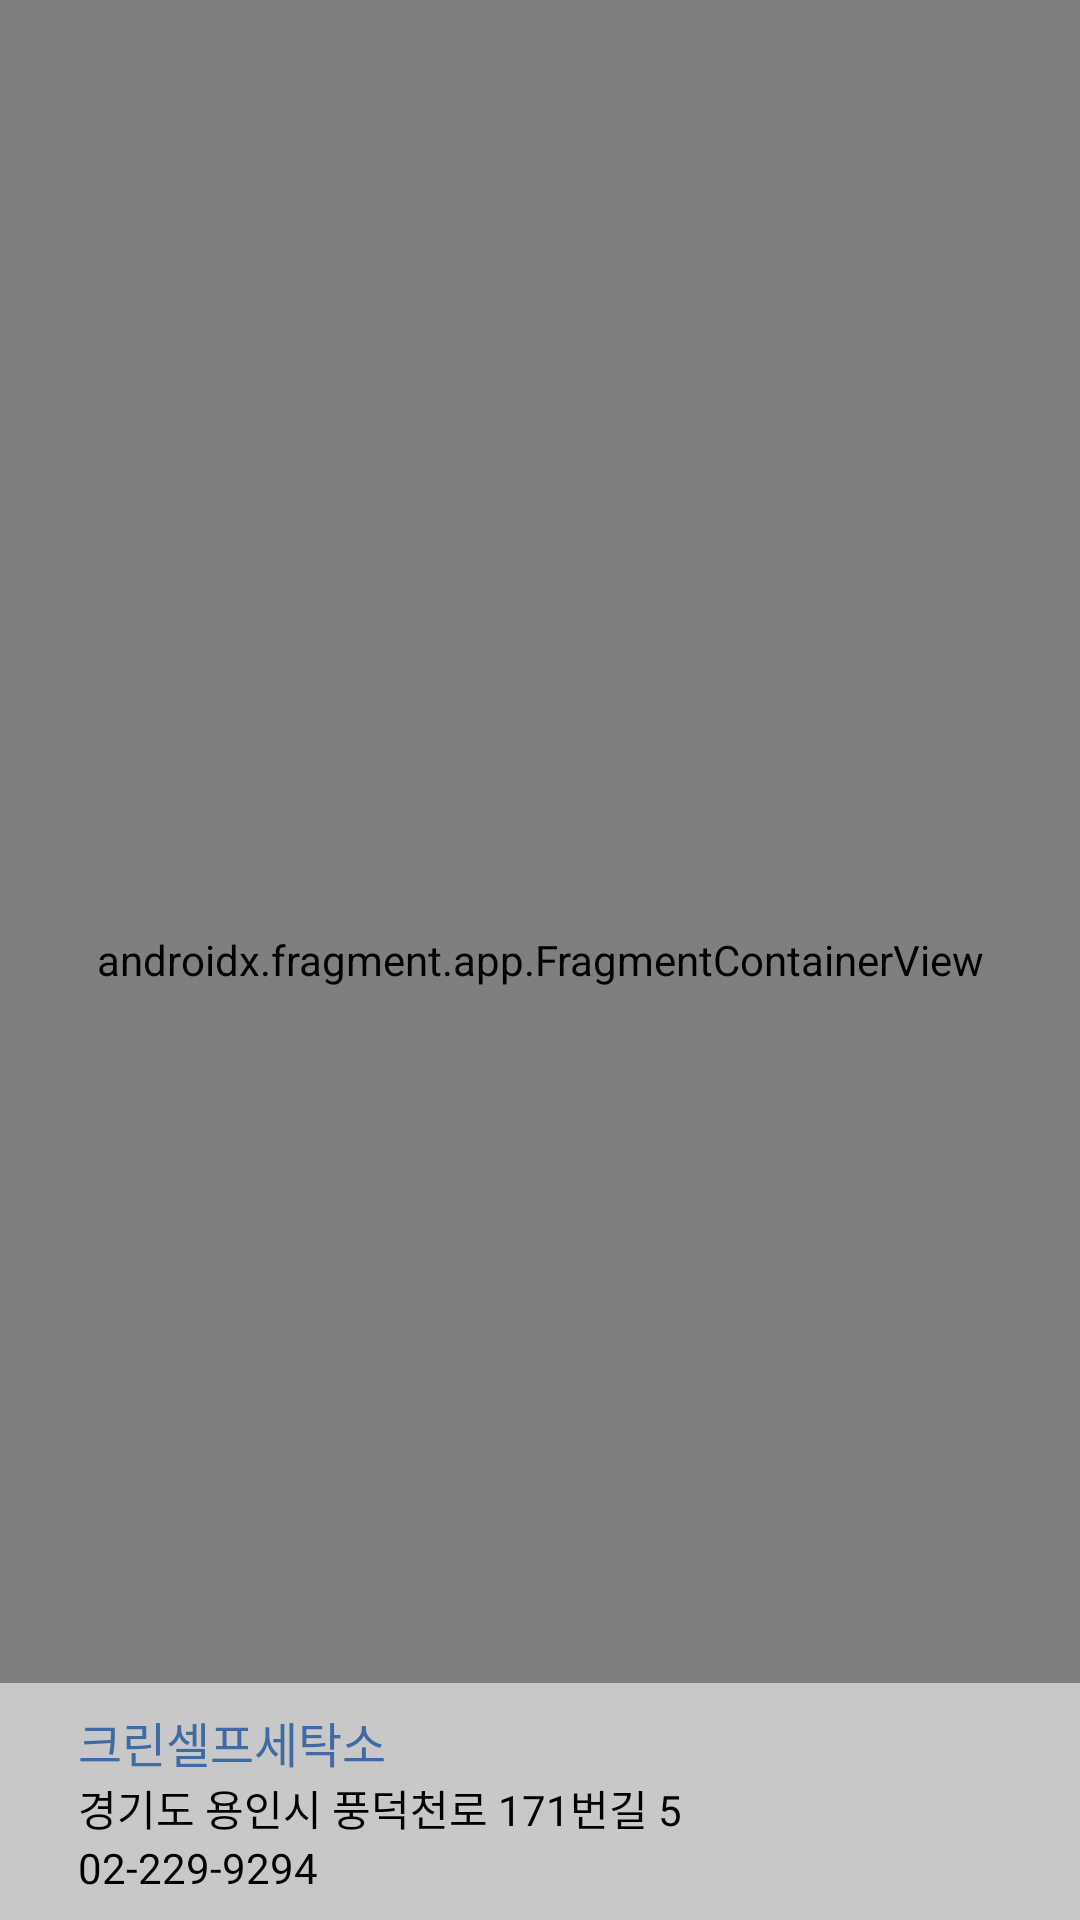

Layout XML and referenced resources for this Android screen:
<!-- AndroidManifest.xml: application theme Theme.LaundryDay -->
<!-- res/layout/activity_store_map.xml -->
<?xml version="1.0" encoding="utf-8"?>
<androidx.constraintlayout.widget.ConstraintLayout xmlns:android="http://schemas.android.com/apk/res/android"
    xmlns:app="http://schemas.android.com/apk/res-auto"
    xmlns:tools="http://schemas.android.com/tools"
    android:layout_width="match_parent"
    android:layout_height="match_parent"
    tools:context=".StoreMapActivity">

    <androidx.fragment.app.FragmentContainerView
        android:id="@+id/naverMapViewMap"
        android:name="com.naver.maps.map.MapFragment"
        android:layout_width="match_parent"
        android:layout_height="match_parent"
        app:layout_constraintBottom_toBottomOf="parent"
        app:layout_constraintEnd_toEndOf="parent"
        app:layout_constraintStart_toStartOf="parent"
        app:layout_constraintTop_toTopOf="parent" />

    <LinearLayout
        android:layout_width="match_parent"
        android:layout_height="wrap_content"
        android:background="@color/overlayPanelColor"
        android:orientation="vertical"
        android:paddingHorizontal="26dp"
        android:paddingVertical="8dp"
        app:layout_constraintBottom_toBottomOf="parent"
        app:layout_constraintEnd_toEndOf="parent"
        app:layout_constraintStart_toStartOf="parent">

        <TextView
            android:id="@+id/textMapName"
            android:layout_width="match_parent"
            android:layout_height="wrap_content"
            android:text="크린셀프세탁소"
            android:textColor="@color/laundryNameTextColor"
            android:textSize="16sp" />

        <TextView
            android:id="@+id/textMapAddress"
            android:layout_width="match_parent"
            android:layout_height="wrap_content"
            android:text="경기도 용인시 풍덕천로 171번길 5" />

        <LinearLayout
            android:layout_width="match_parent"
            android:layout_height="match_parent"
            android:gravity="center"
            android:orientation="horizontal">

            <ImageView
                android:id="@+id/iconMapPhone"
                android:layout_width="wrap_content"
                android:layout_height="wrap_content"
                android:layout_weight="1"
                app:srcCompat="@drawable/ic_baseline_phone_24" />

            <TextView
                android:id="@+id/textMapNumber"
                android:layout_width="match_parent"
                android:layout_height="wrap_content"
                android:layout_weight="2"
                android:text="02-229-9294" />
        </LinearLayout>
    </LinearLayout>

</androidx.constraintlayout.widget.ConstraintLayout>
<!-- resources referenced by this layout -->
<resources>
  <color name="laundryNameTextColor">#406AA3</color>
  <color name="overlayPanelColor">#D0D9D9D9</color>
  <style name="Theme.LaundryDay" parent="Theme.MaterialComponents.DayNight.DarkActionBar">
          
          <item name="colorPrimary">@color/switchActivate</item>
          <item name="colorPrimaryVariant">@android:color/white</item>
          <item name="colorOnPrimary">@android:color/white</item>
          
          <item name="colorSecondary">@color/switchActivate</item>
          <item name="colorSecondaryVariant">@color/switchBackground</item>
          <item name="colorOnSecondary">@android:color/black</item>
          
          <item name="android:statusBarColor" tools:targetApi="l">?attr/colorPrimaryVariant</item>
          <item name="android:windowLightStatusBar">true</item>
          <item name="actionBarTheme">@style/ActionBarStyle</item>
          
          <item name="android:textColor">@android:color/black</item>
          <item name="android:buttonStyle">@style/CustomButtonStyle</item>
          <item name="ratingBarStyle">@style/RatingBarStyle</item>
      </style>
  <color name="switchActivate">#004AAD</color>
  <color name="switchBackground">#7CCAFF</color>
  <style name="ActionBarStyle" parent="Widget.AppCompat.ActionBar">
          <item name="colorPrimary">@android:color/white</item>
          <item name="actionMenuTextColor">@color/switchActivate</item>
      </style>
  <style name="CustomButtonStyle" parent="android:Widget.Material.Light.Button">
          <item name="android:textColor">@android:color/white</item>
          <item name="backgroundTint">@color/switchActivate</item>
      </style>
  <style name="RatingBarStyle" parent="@android:style/Widget.Material.Light.RatingBar">
          <item name="android:progressTint">@color/ratingBarColor</item>
          <item name="android:secondaryProgressTint">@color/ratingBarColor</item>
      </style>
  <color name="ratingBarColor">#fdf74e</color>
</resources>
